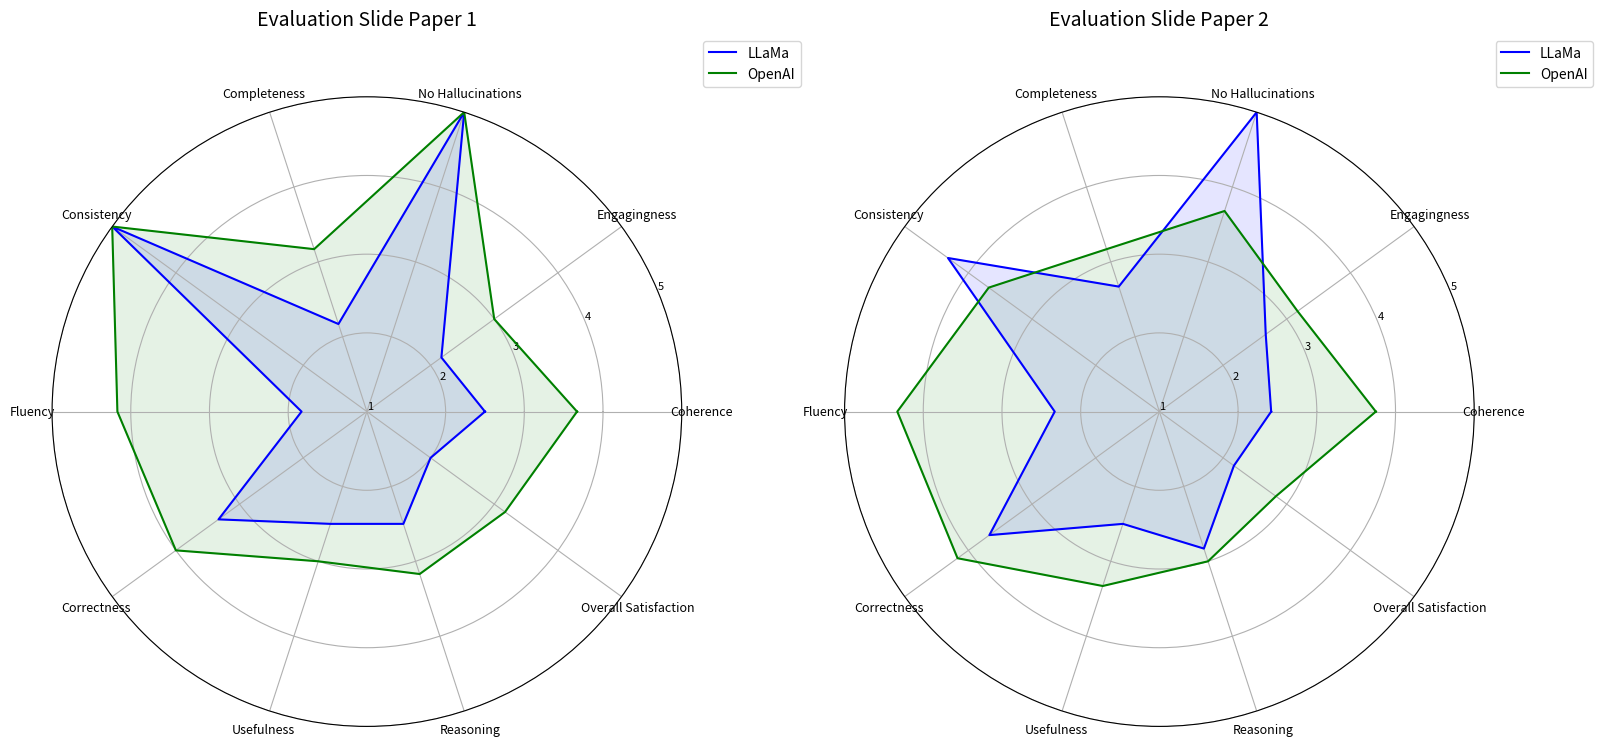

Python code for this plot:
import matplotlib.pyplot as plt
import numpy as np

# Categories and binary category indices
categories = ['Coherence', 'Engagingness', 'No Hallucinations', 'Completeness', 'Consistency',
              'Fluency', 'Correctness', 'Usefulness', 'Reasoning', 'Overall Satisfaction']
N = len(categories)
binary_indices = [2, 4]  # Hallucinations and Consistency

# Updated scores for Radar 1
llama_1 = [2.50, 2.17, 1.00, 2.17, 1.00, 1.83, 3.33, 2.50, 2.50, 2.00]
openai_1 = [3.67, 3.00, 1.00, 3.17, 1.00, 4.17, 4.00, 3.00, 3.17, 3.17]

# Updated scores for Radar 2
llama_2 = [2.42, 2.67, 1.00, 2.67, 0.83, 2.33, 3.67, 2.50, 2.83, 2.17]
openai_2 = [3.75, 3.17, 0.67, 3.17, 0.67, 4.33, 4.17, 3.33, 3.00, 2.83]


# Adjust binary scores from 0–1 to 1–5 scale
def adjust_binary_to_scale_1_5(scores):
    return [
        1 + 4 * s if i in binary_indices and s <= 1 else s
        for i, s in enumerate(scores)
    ]

# Normalize all values
llama_1 = adjust_binary_to_scale_1_5(llama_1)
openai_1 = adjust_binary_to_scale_1_5(openai_1)
llama_2 = adjust_binary_to_scale_1_5(llama_2)
openai_2 = adjust_binary_to_scale_1_5(openai_2)

# Radar chart setup
angles = np.linspace(0, 2 * np.pi, N, endpoint=False).tolist()
angles += [angles[0]]

fig, axes = plt.subplots(1, 2, figsize=(16, 8), subplot_kw=dict(polar=True))

# Data for both charts
data_pairs = [
    ('Evaluation Slide Paper 1', llama_1, openai_1),
    ('Evaluation Slide Paper 2', llama_2, openai_2)
]

for ax, (title, llama, openai) in zip(axes, data_pairs):
    llama += [llama[0]]
    openai += [openai[0]]

    ax.plot(angles, llama, label='LLaMa', color='blue')
    ax.fill(angles, llama, color='blue', alpha=0.1)

    ax.plot(angles, openai, label='OpenAI', color='green')
    ax.fill(angles, openai, color='green', alpha=0.1)

    ax.set_xticks(angles[:-1])
    ax.set_xticklabels(categories, fontsize=9)
    ax.set_ylim(1, 5)
    ax.set_yticks([1, 2, 3, 4, 5])
    ax.set_yticklabels([str(i) for i in range(1, 6)], fontsize=8)
    ax.set_title(title, size=14, y=1.1)
    ax.grid(True)
    ax.legend(loc='upper right', bbox_to_anchor=(1.2, 1.1))

plt.tight_layout()
plt.show()
